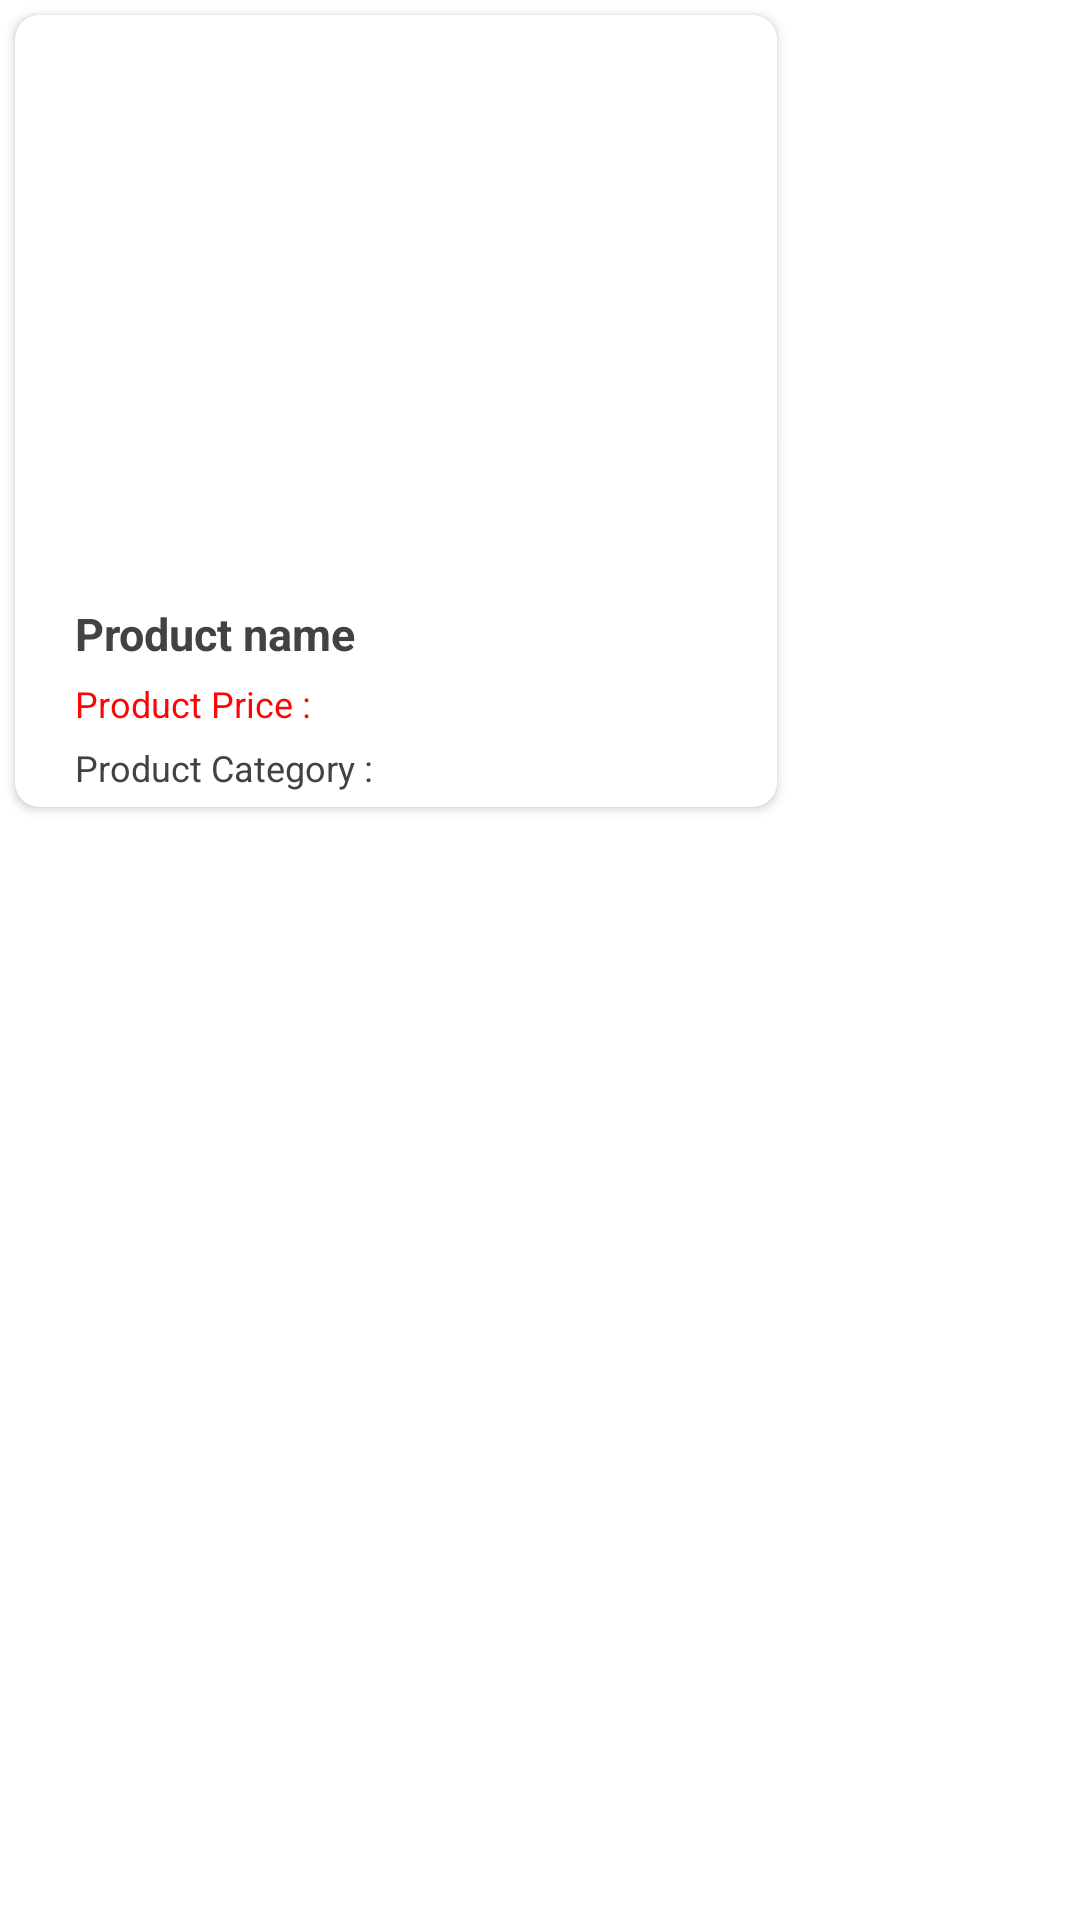

The Android layout XML behind this screen, and the referenced resources:
<!-- AndroidManifest.xml: application theme Theme.DhuleMall -->
<!-- res/layout/product_layout.xml -->
<?xml version="1.0" encoding="utf-8"?>
<LinearLayout xmlns:android="http://schemas.android.com/apk/res/android"
    android:layout_width="match_parent"
    android:layout_height="wrap_content"
    android:weightSum="100"
    xmlns:app="http://schemas.android.com/apk/res-auto">
<androidx.cardview.widget.CardView
    android:layout_margin="5dp"
    android:id="@+id/card"
    android:padding="5dp"
    android:layout_weight="50"
    android:layout_width="wrap_content"
    app:cardCornerRadius="8dp"
    android:layout_height="wrap_content">
    <RelativeLayout
        android:layout_width="match_parent"
        android:layout_height="match_parent">
        <ImageView
            android:layout_marginTop="8dp"
            android:layout_marginBottom="8dp"
            android:layout_marginLeft="8dp"

            android:id="@+id/product_image"
            android:src="@drawable/ic_user"
            android:layout_width="150dp"
            android:layout_height="180dp"/>
        <TextView
            android:layout_marginRight="15dp"
            android:id="@+id/txt_product_name"
            android:layout_below="@id/product_image"

            android:textColor="@color/black"
            android:textSize="15dp"
            android:text="Product name"
            android:fontFamily="sans-serif"
            android:textStyle="bold"
            android:layout_marginLeft="20dp"
            android:layout_width="wrap_content"
            android:layout_height="wrap_content"/>
        <TextView
            android:visibility="gone"
            android:id="@+id/txt_product_Discription"
            android:layout_marginRight="10dp"

            android:textColor="@color/black"
            android:textSize="12sp"
            android:layout_marginTop="5dp"
            android:layout_below="@id/txt_product_name"
            android:text="Discription : "
            android:fontFamily="sans-serif"

            android:layout_marginLeft="20dp"
            android:layout_width="wrap_content"
            android:layout_height="wrap_content"/>
        <TextView

            android:id="@+id/txt_product_price"
            android:layout_marginRight="15dp"

            android:textColor="#FF0404"
            android:textSize="12sp"
            android:layout_marginTop="5dp"
            android:layout_below="@id/txt_product_name"
            android:text="Product Price : "
            android:fontFamily="sans-serif"

            android:layout_marginLeft="20dp"
            android:layout_width="wrap_content"
            android:layout_height="wrap_content"
            />
        <TextView
            android:id="@+id/txt_product_Category"
            android:layout_marginRight="15dp"
            android:textColor="@color/black"
            android:textSize="12sp"
            android:layout_marginTop="5dp"
            android:layout_below="@id/txt_product_price"
            android:text="Product Category : "
            android:fontFamily="sans-serif"
            android:layout_marginBottom="5dp"
            android:layout_marginLeft="20dp"
            android:layout_width="wrap_content"
            android:layout_height="wrap_content"/>
    </RelativeLayout>
</androidx.cardview.widget.CardView>
</LinearLayout>
<!-- resources referenced by this layout -->
<resources>
  <color name="black">#424242</color>
  <style name="Theme.DhuleMall" parent="Theme.MaterialComponents.Light.NoActionBar">
          
          <item name="colorPrimary">@color/purple_500</item>
          <item name="colorPrimaryVariant">@color/purple_700</item>
          <item name="colorOnPrimary">@color/white</item>
          
          <item name="colorSecondary">@color/teal_200</item>
          <item name="colorSecondaryVariant">@color/teal_700</item>
          <item name="colorOnSecondary">@color/black</item>
          
          <item name="android:statusBarColor" tools:targetApi="l">?attr/colorPrimaryVariant</item>
          
      </style>
  <color name="purple_500">#03A9F4</color>
  <color name="purple_700">#03A9F4</color>
  <color name="white">#eceff1</color>
  <color name="teal_200">#03A9F4</color>
  <color name="teal_700">#03A9F4</color>
</resources>
